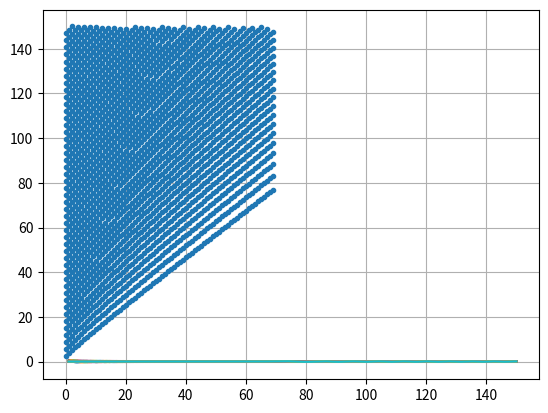

The matplotlib source for this figure: (Note: this script raises an exception after producing the figure.)
# -*- coding: utf-8 -*-
"""
Created on Mon Mar 21 18:48:05 2022
[redacted]
"""

import numpy as np
from scipy import special
import matplotlib.pyplot as plt

def bisection(x,v,tol):
    a = x[0]
    b = x[-1]
    y = int(len(x)/2)
    if np.sign(special.jv(v,a)) == np.sign(special.jv(v,b)):
        if np.sign(special.jv(v,a)) != np.sign(special.jv(v,(a+b)/2)):
            return bisection(x[0:y],v,tol)
        elif np.sign(special.jv(v,b)) != np.sign(special.jv(v,(a+b)/2)):
            return bisection(x[y:-1],v,tol)
        else:
            return 999
    m = (a+b)/2
    if np.abs(special.jv(v,m)) < tol:
        return m
    elif np.sign(special.jv(v,a)) == np.sign(special.jv(v,m)):
        return bisection(x[y:-1],v,tol) # m closer than a
    elif np.sign(special.jv(v,b)) == np.sign(special.jv(v,m)):
        return bisection(x[0:y],v,tol) # m closer than b

rmax = 150 #microradians
res = 250
invcritdens0 = 0.49823288405658067 #(kg/m^2)^-1

u = np.linspace(-rmax,rmax,res)
X,Y = np.meshgrid(u,u) 
radius = np.sqrt(X**2+Y**2) 
phi = np.arctan2(Y,X)

v = np.arange(0,70)
x = np.linspace(1,150,1000)
nrroots = 300

plt.figure()
plt.grid(True)
for i in range (0,len(v)):
    plt.plot(x,special.jv(v[i],x)) #bessel functions of first order
plt.show()

m = np.zeros(len(v))
xmin = np.empty((len(v),nrroots),float)
xmax = np.empty((len(v),nrroots),float)
roots0 = np.array([])

for n in range(0,nrroots):
    xmin[0][n] = np.pi*(n+0.75)
    xmax[0][n] = np.pi*(n+0.8)
    if xmin[0][n] >= x[0] and xmax[0][n] <= x[-1]:
        r = bisection(np.linspace(xmin[0][n],xmax[0][n],1000),v[0],0.001)
        m[0] += 1
        if r != 999:
            roots0 = np.append(roots0,r)
    elif xmin[0][n] <= x[0] and xmax[0][n] >= x[0]:
        r1 = bisection(np.linspace(x[0],xmax[0][n],1000),v[0],0.001)
        if r1 != 999:
            m[0] += 1
            roots0 = np.append(roots0,r1)
    elif xmin[0][n] <= x[-1] and xmax[0][n] >= x[-1]:
        r2 = bisection(np.linspace(xmin[0][n],x[-1],1000),v[0],0.001)
        if r2 != 999:
            m[0] += 1
            roots0 = np.append(roots0,r2)
#print('J 0 has',m[0],'roots')

lyst = []
root = np.zeros((len(v),nrroots),float)

for k in v:
    roots = np.array([[]])
    for n in range(0,nrroots):
        if k == 1 and n < len(roots0):
            xmin[k][n] = roots0[n] + 1
            xmax[k][n] = roots0[n] + np.pi/2
        else:
            xmin[k][n] = root[k-1][n] + 1
            xmax[k][n] = root[k-1][n]+ np.pi/2
        if xmin[k][n] >= x[0] and xmax[k][n] <= x[-1]:  
            m = (xmax[k][n] + xmin[k][n])/2
            rr = bisection(np.linspace(xmin[k][n],m,10000),v[k],0.0001)
            r = bisection(np.linspace(m,xmax[k][n],10000),v[k],0.001)
            if r != 999:
                roots = np.append(roots,r)
                root[k][n] = r
            elif rr != 999:
                roots = np.append(roots,rr)
                root[k][n] = rr
        elif xmin[k][n] <= x[0] and xmax[k][n] >= x[0]:
            r1 = bisection(np.linspace(x[0],xmax[k][n],10000),v[k],0.0001)
            if r1 != 999:
                roots = np.append(roots,r1)
                root[k][n] = r1
        elif xmin[k][n] <= x[-1] and xmax[k][n] >= x[-1]:
            r2 = bisection(np.linspace(xmin[k][n],x[-1],10000),v[k],0.0001)
            if r2 != 999:
                roots = np.append(roots,r2)
                root[k][n] = r2
    if k == 0:
        for xr in roots0:
            lyst.append((0,xr))
    elif k != 0:
        for xr in roots:
            lyst.append((k,xr))

        
lyst.sort(key = lambda v: v[1])            
#print('Here comes the long list!')
#print(lyst)
np.savetxt('roots.txt', lyst, fmt="%.3f", header="nr  root")

k = [v[0] for v in lyst]
xr = [v[1] for v in lyst]
plt.plot(k,xr,'.')
plt.show()


for n in range(0,16): #coefficients of Fourier Bessel series
    bess = special.jv(n,radius) #alpha/rmax*r
    fnc = bess*np.cos(m*phi)
    plt.figure()
    plt.plot(x,fnc)
    plt.show()